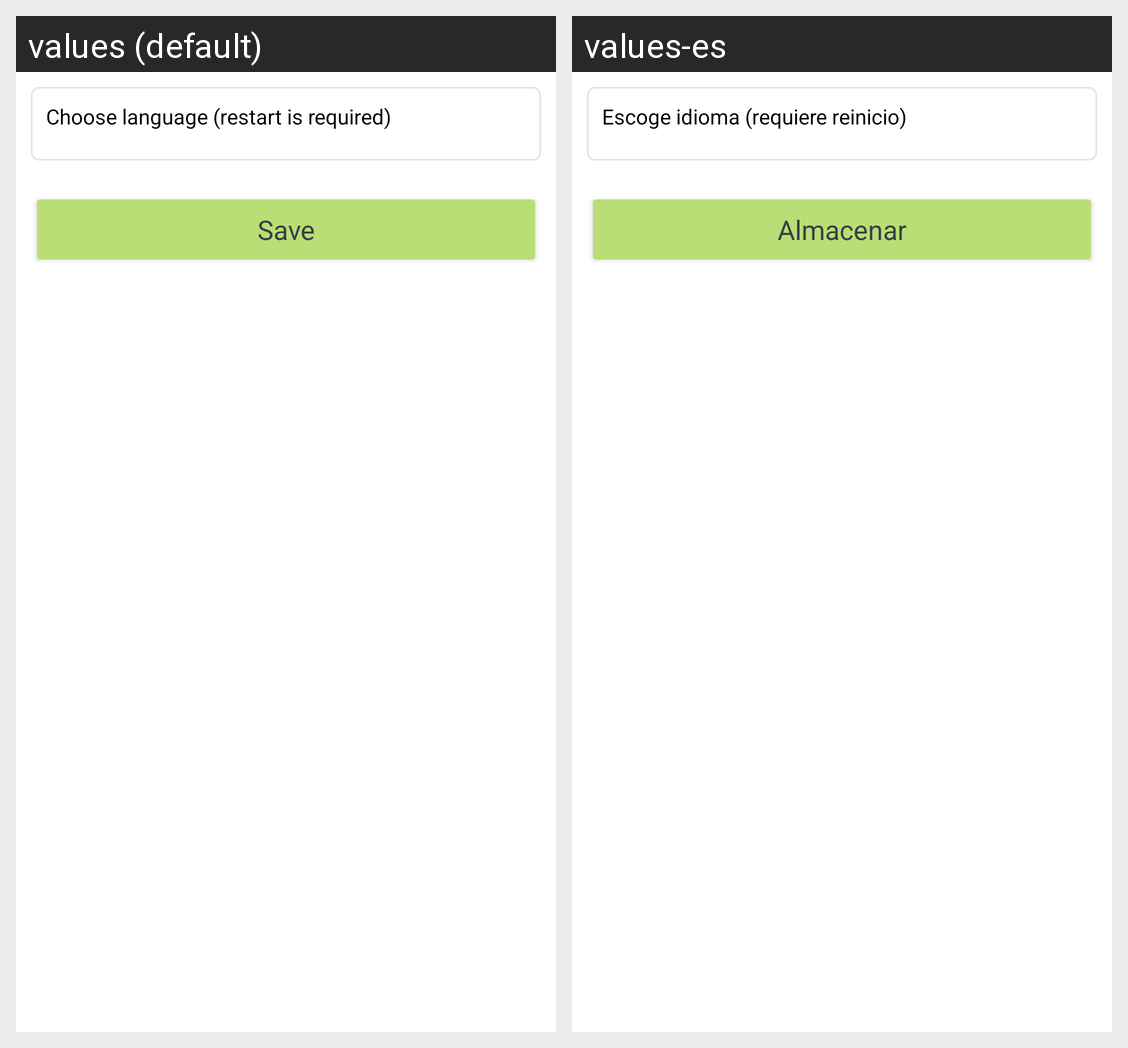

The same Android screen rendered under two of its app's locales, left to right. List the strings drawn on it with the default value and each locale's translation.
Android screen res/layout/language_settings.xml rendered under 2 locales, left to right: values (default), values-es. Device: Nexus 5 (rendered at 1080×1920; each locale shown at half size, 540×960, under a caption strip naming it); theme BankTheme.
Strings drawn on this screen, with the default value and each locale's value (text and hints the layout hard-codes, and strings that could not be matched under every locale, appear in the picture but are not listed):

choose_language_restart_needed
  values: Choose language (restart is required)
  values-es: Escoge idioma (requiere reinicio)

save
  values: Save
  values-es: Almacenar
